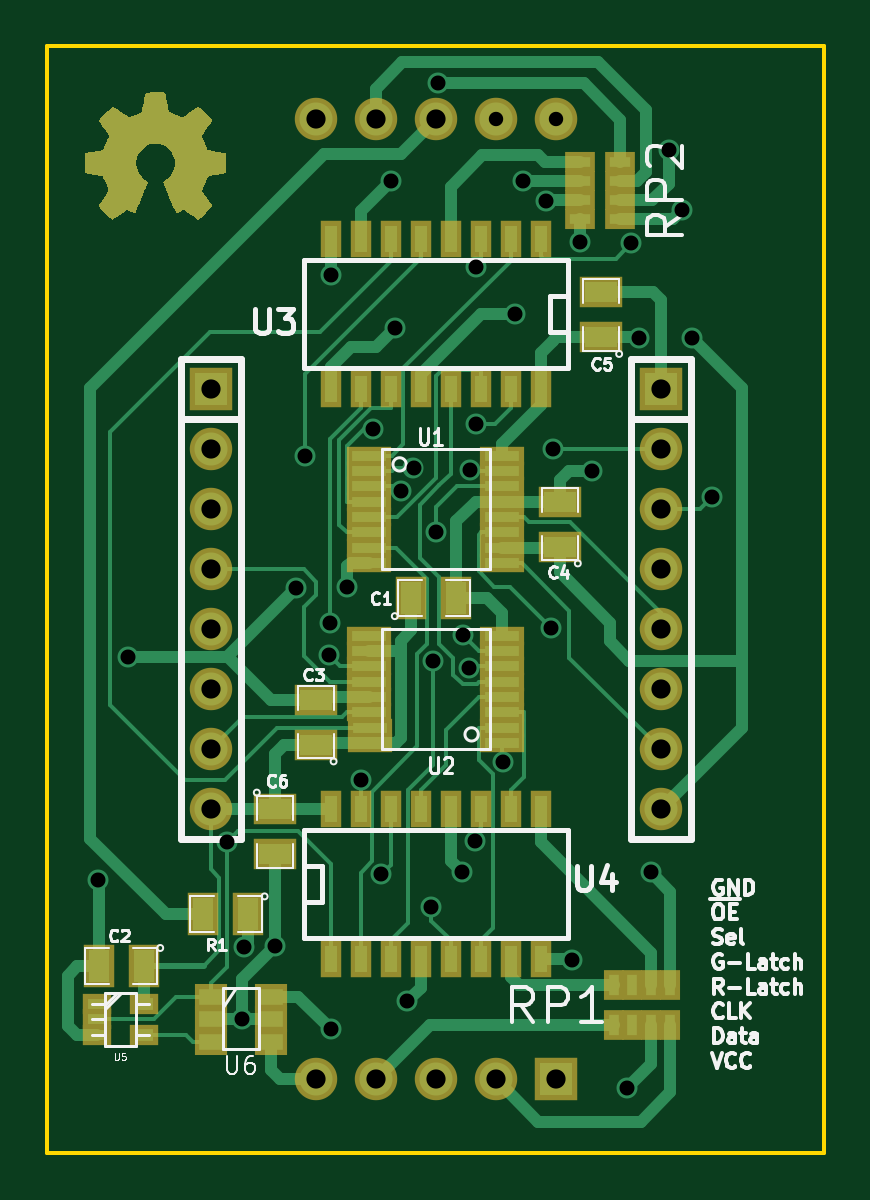
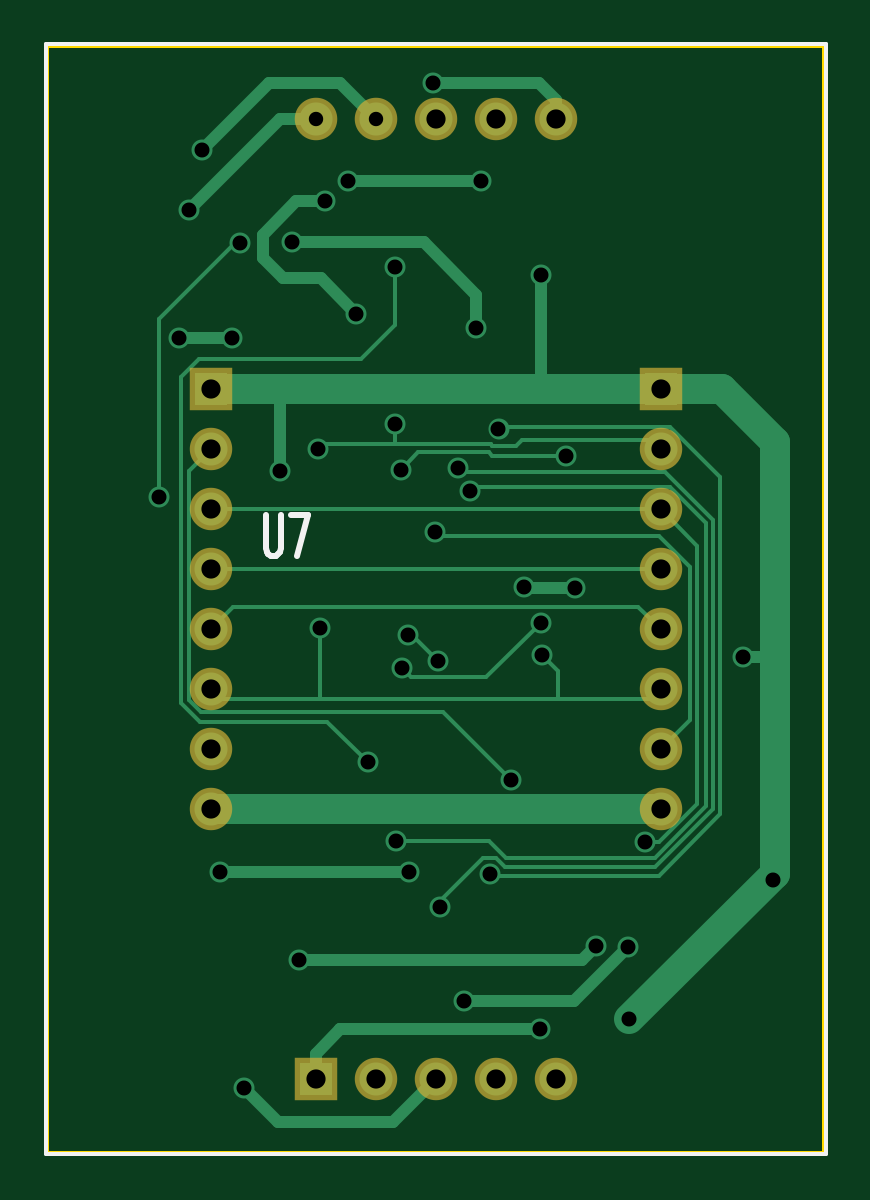
Circuit board: 8 layer files. Board 32.9 x 46.8 mm.
- bottom_copper: board-B_Cu.GBL (6756 bytes)
- bottom_mask: board-B_Mask.GBS (837 bytes)
- bottom_silk: board-B_SilkS.GBO (709 bytes)
- outline: board-Edge_Cuts.GBR (390 bytes)
- top_copper: board-F_Cu.GTL (20917 bytes)
- top_mask: board-F_Mask.GTS (8094 bytes)
- top_silk: board-F_SilkS.GTO (17370 bytes)
- drill: board.XLN (1197 bytes)

=== bottom_copper: board-B_Cu.GBL (6756 bytes, source omitted) ===
=== bottom_mask: board-B_Mask.GBS ===
G04 (created by PCBNEW (2013-07-07 BZR 4022)-stable) date 08/06/2014 17:08:36*
%MOIN*%
G04 Gerber Fmt 3.4, Leading zero omitted, Abs format*
%FSLAX34Y34*%
G01*
G70*
G90*
G04 APERTURE LIST*
%ADD10C,0.00590551*%
%ADD11R,0.070748X0.070748*%
%ADD12C,0.070748*%
%ADD13C,0.0708661*%
G04 APERTURE END LIST*
G54D10*
G54D11*
X46250Y-46500D03*
G54D12*
X46250Y-47500D03*
X46250Y-48500D03*
X46250Y-49500D03*
X46250Y-50500D03*
X46250Y-51500D03*
X46250Y-52500D03*
X46250Y-53500D03*
G54D11*
X53750Y-46500D03*
G54D12*
X53750Y-47500D03*
X53750Y-48500D03*
X53750Y-49500D03*
X53750Y-50500D03*
X53750Y-51500D03*
X53750Y-52500D03*
X53750Y-53500D03*
G54D11*
X52000Y-58000D03*
G54D12*
X51000Y-58000D03*
X50000Y-58000D03*
X49000Y-58000D03*
X48000Y-58000D03*
X48000Y-42000D03*
X49000Y-42000D03*
X50000Y-42000D03*
G54D13*
X51000Y-42000D03*
X52000Y-42000D03*
M02*

=== bottom_silk: board-B_SilkS.GBO ===
G04 (created by PCBNEW (2013-07-07 BZR 4022)-stable) date 08/06/2014 17:08:36*
%MOIN*%
G04 Gerber Fmt 3.4, Leading zero omitted, Abs format*
%FSLAX34Y34*%
G01*
G70*
G90*
G04 APERTURE LIST*
%ADD10C,0.00590551*%
%ADD11C,0.0107*%
%ADD12C,0.012*%
G04 APERTURE END LIST*
G54D10*
X56500Y-50000D02*
X56500Y-40750D01*
X56500Y-40750D02*
X43500Y-40750D01*
X43500Y-40750D02*
X43500Y-59250D01*
X43500Y-59250D02*
X56500Y-59250D01*
X56500Y-59250D02*
X56500Y-50000D01*
G54D11*
X52826Y-48594D02*
X52826Y-49145D01*
X52805Y-49210D01*
X52785Y-49243D01*
X52744Y-49275D01*
X52663Y-49275D01*
X52622Y-49243D01*
X52601Y-49210D01*
X52581Y-49145D01*
X52581Y-48594D01*
X52418Y-48594D02*
X52133Y-48594D01*
X52316Y-49275D01*
G54D12*
M02*

=== outline: board-Edge_Cuts.GBR ===
G04 (created by PCBNEW (2013-07-07 BZR 4022)-stable) date 08/06/2014 17:08:36*
%MOIN*%
G04 Gerber Fmt 3.4, Leading zero omitted, Abs format*
%FSLAX34Y34*%
G01*
G70*
G90*
G04 APERTURE LIST*
%ADD10C,0.00590551*%
G04 APERTURE END LIST*
G54D10*
X43530Y-59220D02*
X56470Y-59220D01*
X43530Y-40780D02*
X43530Y-59220D01*
X56470Y-40780D02*
X43530Y-40780D01*
X56470Y-59220D02*
X56470Y-40780D01*
M02*

=== top_copper: board-F_Cu.GTL (20917 bytes, source omitted) ===
=== top_mask: board-F_Mask.GTS (8094 bytes, source omitted) ===
=== top_silk: board-F_SilkS.GTO (17370 bytes, source omitted) ===
=== drill: board.XLN ===
M48
;DRILL file {Pcbnew (2013-07-07 BZR 4022)-stable} date 08/06/2014 17:08:31
;FORMAT={-:-/ absolute / inch / decimal}
FMAT,2
INCH,TZ
T1C0.024
T2C0.025
T3C0.032
%
G90
G05
M72
T1
X5.1Y-4.2
X5.2Y-4.2
T2
X4.438Y-5.468
X4.488Y-5.096
X4.6518Y-5.4039
X4.677Y-5.7
X4.68Y-5.58
X4.732Y-5.577
X4.767Y-4.981
X4.7821Y-4.761
X4.822Y-5.093
X4.8241Y-5.0389
X4.825Y-4.46
X4.826Y-5.716
X4.853Y-4.98
X4.875Y-5.3011
X4.8952Y-4.7166
X4.9097Y-5.458
X4.925Y-4.302
X4.932Y-4.548
X4.9425Y-4.819
X4.952Y-5.67
X4.9632Y-4.7816
X4.9923Y-5.513
X4.9959Y-5.102
X5.001Y-4.888
X5.004Y-4.14
X5.044Y-5.455
X5.0456Y-5.0594
X5.0561Y-5.1144
X5.0574Y-4.7837
X5.0665Y-5.4024
X5.068Y-4.4466
X5.068Y-4.707
X5.113Y-5.2715
X5.132Y-4.524
X5.146Y-4.302
X5.184Y-4.336
X5.193Y-5.048
X5.196Y-4.75
X5.227Y-5.601
X5.24Y-4.405
X5.26Y-4.786
X5.319Y-5.815
X5.326Y-4.406
X5.339Y-4.565
X5.359Y-5.455
X5.389Y-4.251
X5.411Y-4.351
X5.427Y-4.565
X5.461Y-4.829
T3
X4.625Y-4.65
X4.625Y-4.75
X4.625Y-4.85
X4.625Y-4.95
X4.625Y-5.05
X4.625Y-5.15
X4.625Y-5.25
X4.625Y-5.35
X4.8Y-4.2
X4.8Y-5.8
X4.9Y-4.2
X4.9Y-5.8
X5.Y-4.2
X5.Y-5.8
X5.1Y-5.8
X5.2Y-5.8
X5.375Y-4.65
X5.375Y-4.75
X5.375Y-4.85
X5.375Y-4.95
X5.375Y-5.05
X5.375Y-5.15
X5.375Y-5.25
X5.375Y-5.35
T0
M30

